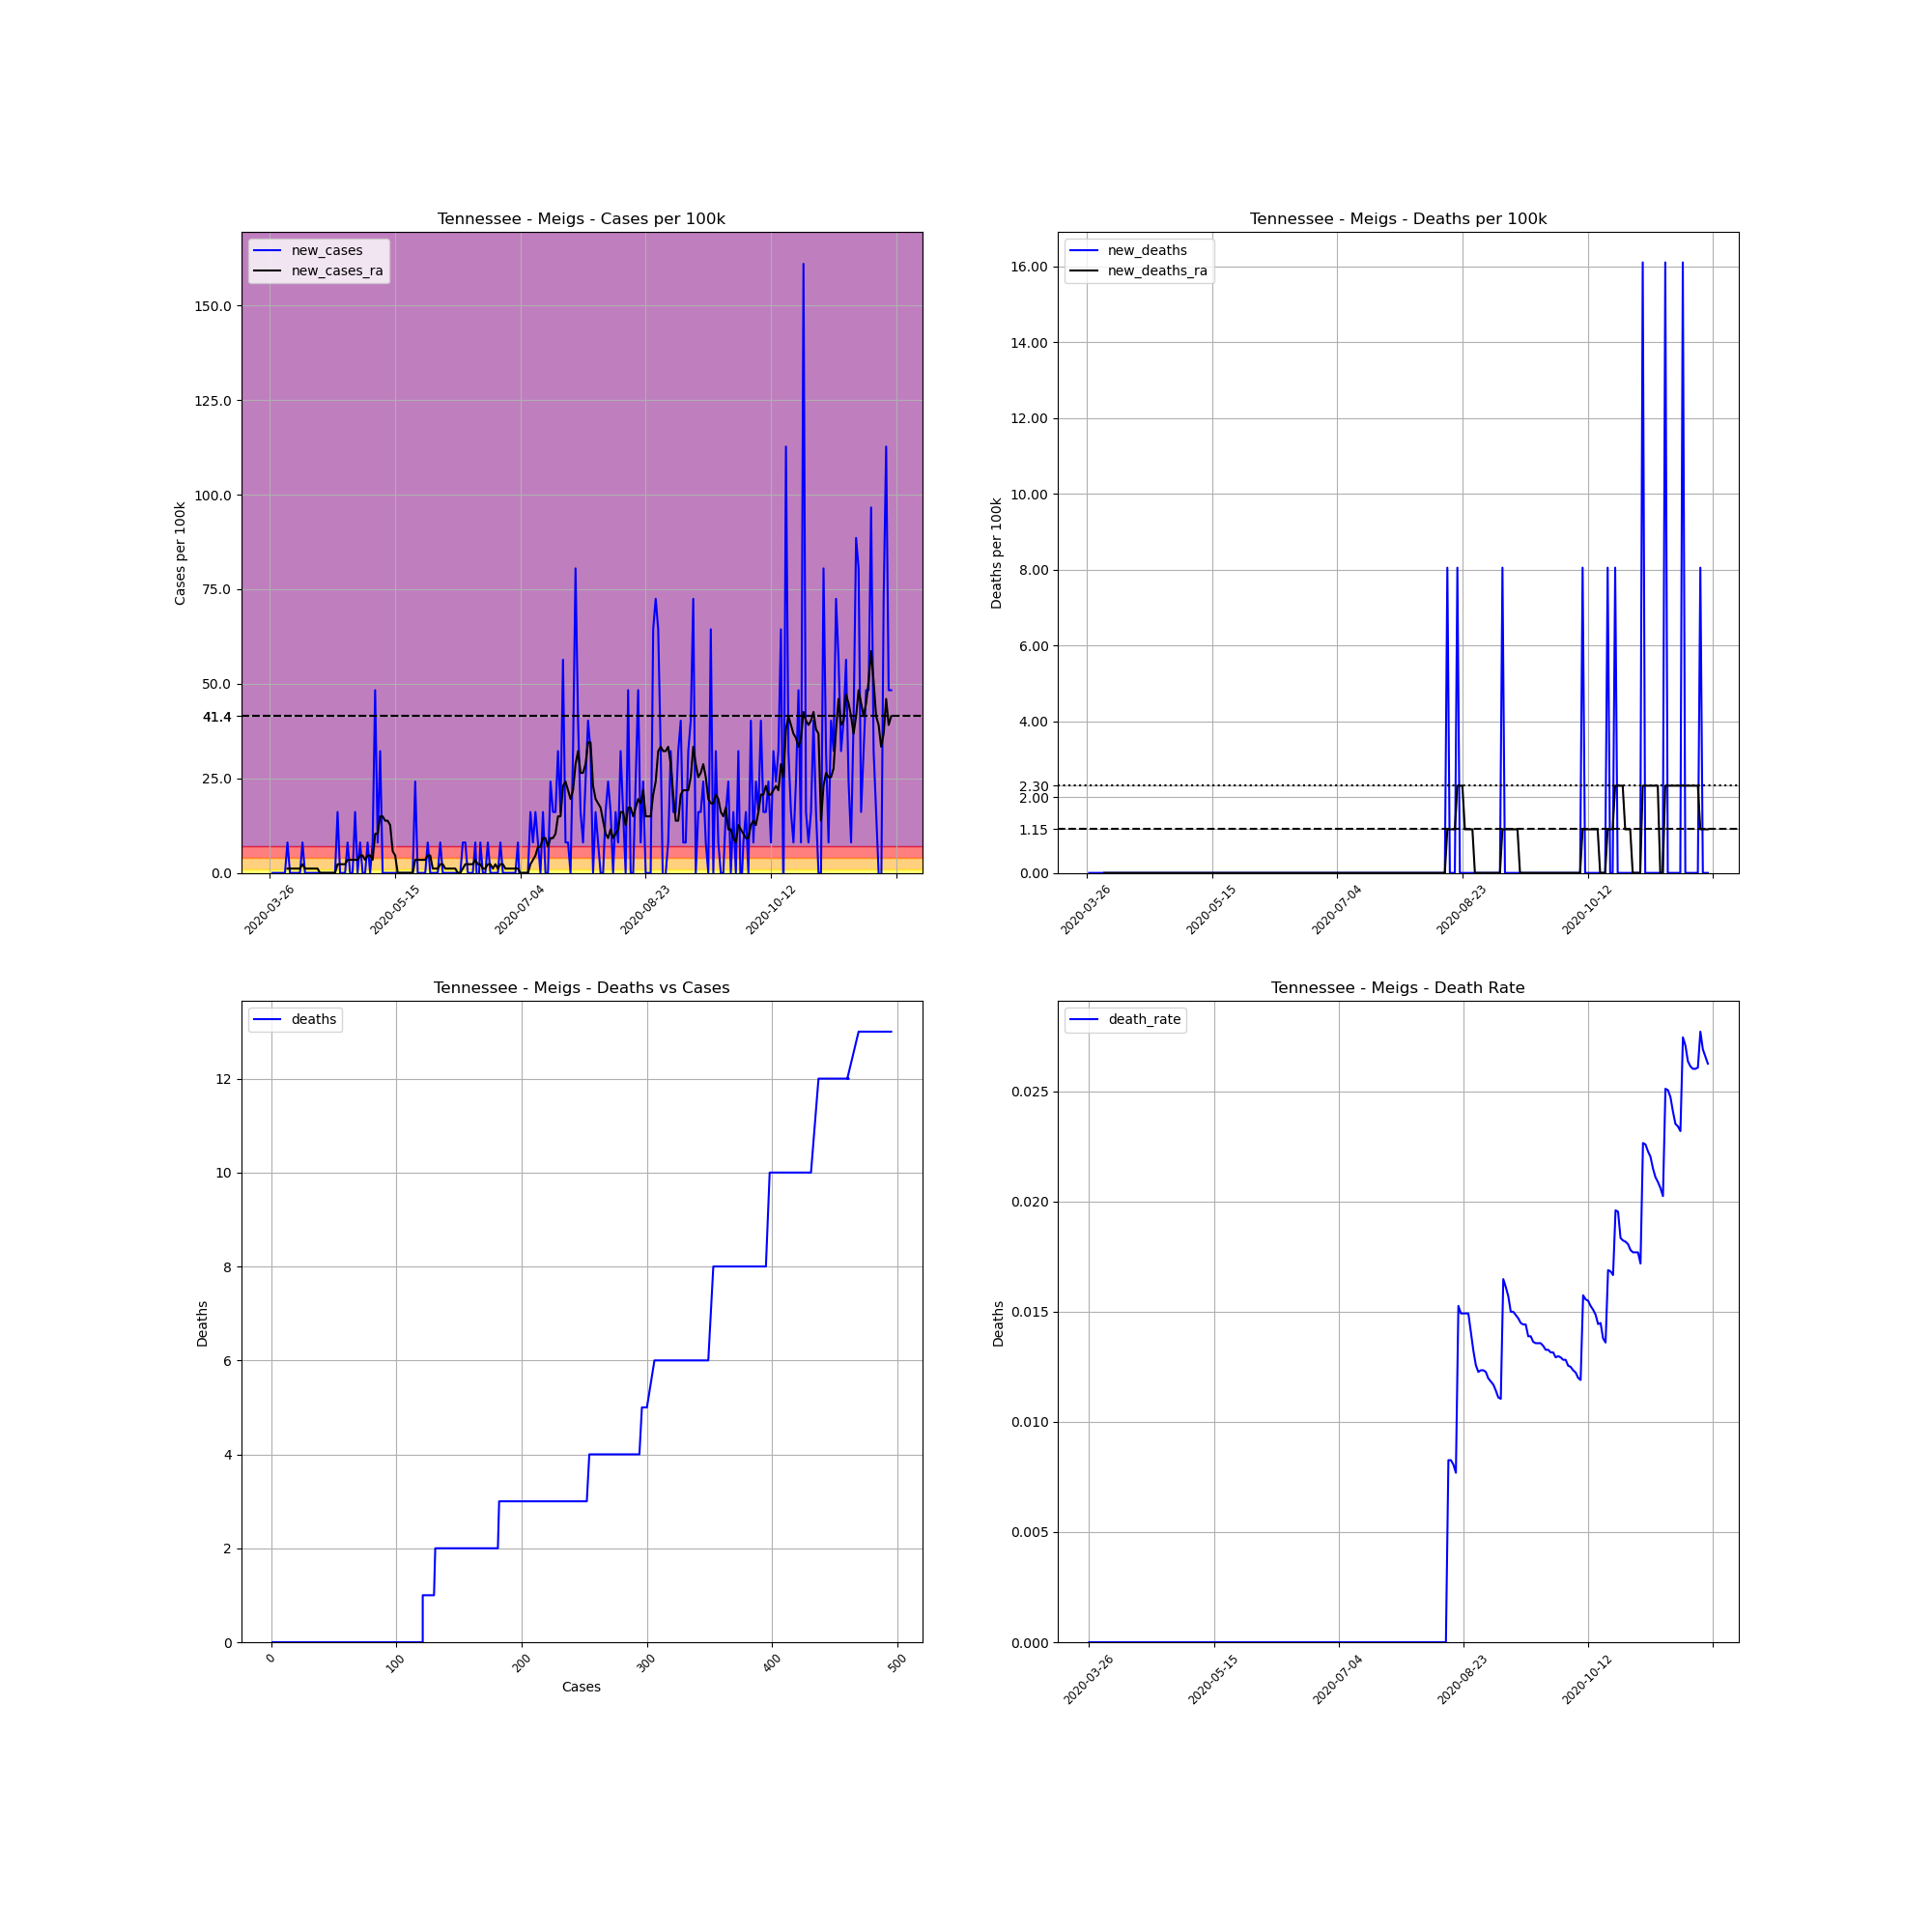

Data behind this chart, as committed beside it:
, date, county, state, fips, cases, deaths, COUNTY, STNAME, CTYNAME, POPESTIMATE2019, cases_per_100k, deaths_per_100k, death_rate, new_cases, new_deaths, new_cases_ra, new_deaths_ra
410548, 2020-03-26, Meigs, Tennessee, 47121, 1, 0.0, 121, Tennessee, Meigs, 12422, 8.05, 0.0, 0.0, , , , 
410549, 2020-03-27, Meigs, Tennessee, 47121, 1, 0.0, 121, Tennessee, Meigs, 12422, 8.05, 0.0, 0.0, 0.0, 0.0, , 
410550, 2020-03-28, Meigs, Tennessee, 47121, 1, 0.0, 121, Tennessee, Meigs, 12422, 8.05, 0.0, 0.0, 0.0, 0.0, , 
410551, 2020-03-29, Meigs, Tennessee, 47121, 1, 0.0, 121, Tennessee, Meigs, 12422, 8.05, 0.0, 0.0, 0.0, 0.0, , 
410552, 2020-03-30, Meigs, Tennessee, 47121, 1, 0.0, 121, Tennessee, Meigs, 12422, 8.05, 0.0, 0.0, 0.0, 0.0, , 
410553, 2020-03-31, Meigs, Tennessee, 47121, 1, 0.0, 121, Tennessee, Meigs, 12422, 8.05, 0.0, 0.0, 0.0, 0.0, , 
410554, 2020-04-01, Meigs, Tennessee, 47121, 1, 0.0, 121, Tennessee, Meigs, 12422, 8.05, 0.0, 0.0, 0.0, 0.0, , 
410555, 2020-04-02, Meigs, Tennessee, 47121, 2, 0.0, 121, Tennessee, Meigs, 12422, 16.1, 0.0, 0.0, 8.05, 0.0, 1.15, 0.0
410556, 2020-04-03, Meigs, Tennessee, 47121, 2, 0.0, 121, Tennessee, Meigs, 12422, 16.1, 0.0, 0.0, 0.0, 0.0, 1.15, 0.0
410557, 2020-04-04, Meigs, Tennessee, 47121, 2, 0.0, 121, Tennessee, Meigs, 12422, 16.1, 0.0, 0.0, 0.0, 0.0, 1.15, 0.0
410558, 2020-04-05, Meigs, Tennessee, 47121, 2, 0.0, 121, Tennessee, Meigs, 12422, 16.1, 0.0, 0.0, 0.0, 0.0, 1.15, 0.0
410559, 2020-04-06, Meigs, Tennessee, 47121, 2, 0.0, 121, Tennessee, Meigs, 12422, 16.1, 0.0, 0.0, 0.0, 0.0, 1.15, 0.0
410560, 2020-04-07, Meigs, Tennessee, 47121, 2, 0.0, 121, Tennessee, Meigs, 12422, 16.1, 0.0, 0.0, 0.0, 0.0, 1.15, 0.0
410561, 2020-04-08, Meigs, Tennessee, 47121, 3, 0.0, 121, Tennessee, Meigs, 12422, 24.15, 0.0, 0.0, 8.05, 0.0, 2.3, 0.0
410562, 2020-04-09, Meigs, Tennessee, 47121, 3, 0.0, 121, Tennessee, Meigs, 12422, 24.15, 0.0, 0.0, 0.0, 0.0, 1.15, 0.0
410563, 2020-04-10, Meigs, Tennessee, 47121, 3, 0.0, 121, Tennessee, Meigs, 12422, 24.15, 0.0, 0.0, 0.0, 0.0, 1.15, 0.0
410564, 2020-04-11, Meigs, Tennessee, 47121, 3, 0.0, 121, Tennessee, Meigs, 12422, 24.15, 0.0, 0.0, 0.0, 0.0, 1.15, 0.0
410565, 2020-04-12, Meigs, Tennessee, 47121, 3, 0.0, 121, Tennessee, Meigs, 12422, 24.15, 0.0, 0.0, 0.0, 0.0, 1.15, 0.0
410566, 2020-04-13, Meigs, Tennessee, 47121, 3, 0.0, 121, Tennessee, Meigs, 12422, 24.15, 0.0, 0.0, 0.0, 0.0, 1.15, 0.0
410567, 2020-04-14, Meigs, Tennessee, 47121, 3, 0.0, 121, Tennessee, Meigs, 12422, 24.15, 0.0, 0.0, 0.0, 0.0, 1.15, 0.0
410568, 2020-04-15, Meigs, Tennessee, 47121, 3, 0.0, 121, Tennessee, Meigs, 12422, 24.15, 0.0, 0.0, 0.0, 0.0, 0.0, 0.0
410569, 2020-04-16, Meigs, Tennessee, 47121, 3, 0.0, 121, Tennessee, Meigs, 12422, 24.15, 0.0, 0.0, 0.0, 0.0, 0.0, 0.0
410570, 2020-04-17, Meigs, Tennessee, 47121, 3, 0.0, 121, Tennessee, Meigs, 12422, 24.15, 0.0, 0.0, 0.0, 0.0, 0.0, 0.0
410571, 2020-04-18, Meigs, Tennessee, 47121, 3, 0.0, 121, Tennessee, Meigs, 12422, 24.15, 0.0, 0.0, 0.0, 0.0, 0.0, 0.0
410572, 2020-04-19, Meigs, Tennessee, 47121, 3, 0.0, 121, Tennessee, Meigs, 12422, 24.15, 0.0, 0.0, 0.0, 0.0, 0.0, 0.0
410573, 2020-04-20, Meigs, Tennessee, 47121, 3, 0.0, 121, Tennessee, Meigs, 12422, 24.15, 0.0, 0.0, 0.0, 0.0, 0.0, 0.0
410574, 2020-04-21, Meigs, Tennessee, 47121, 3, 0.0, 121, Tennessee, Meigs, 12422, 24.15, 0.0, 0.0, 0.0, 0.0, 0.0, 0.0
410575, 2020-04-22, Meigs, Tennessee, 47121, 5, 0.0, 121, Tennessee, Meigs, 12422, 40.25, 0.0, 0.0, 16.1, 0.0, 2.3, 0.0
410576, 2020-04-23, Meigs, Tennessee, 47121, 5, 0.0, 121, Tennessee, Meigs, 12422, 40.25, 0.0, 0.0, 0.0, 0.0, 2.3, 0.0
410577, 2020-04-24, Meigs, Tennessee, 47121, 5, 0.0, 121, Tennessee, Meigs, 12422, 40.25, 0.0, 0.0, 0.0, 0.0, 2.3, 0.0
410578, 2020-04-25, Meigs, Tennessee, 47121, 5, 0.0, 121, Tennessee, Meigs, 12422, 40.25, 0.0, 0.0, 0.0, 0.0, 2.3, 0.0
410579, 2020-04-26, Meigs, Tennessee, 47121, 6, 0.0, 121, Tennessee, Meigs, 12422, 48.3, 0.0, 0.0, 8.05, 0.0, 3.45, 0.0
410580, 2020-04-27, Meigs, Tennessee, 47121, 6, 0.0, 121, Tennessee, Meigs, 12422, 48.3, 0.0, 0.0, 0.0, 0.0, 3.45, 0.0
410581, 2020-04-28, Meigs, Tennessee, 47121, 6, 0.0, 121, Tennessee, Meigs, 12422, 48.3, 0.0, 0.0, 0.0, 0.0, 3.45, 0.0
410582, 2020-04-29, Meigs, Tennessee, 47121, 8, 0.0, 121, Tennessee, Meigs, 12422, 64.4, 0.0, 0.0, 16.1, 0.0, 3.45, 0.0
410583, 2020-04-30, Meigs, Tennessee, 47121, 8, 0.0, 121, Tennessee, Meigs, 12422, 64.4, 0.0, 0.0, 0.0, 0.0, 3.45, 0.0
410584, 2020-05-01, Meigs, Tennessee, 47121, 9, 0.0, 121, Tennessee, Meigs, 12422, 72.45, 0.0, 0.0, 8.05, 0.0, 4.6, 0.0
410585, 2020-05-02, Meigs, Tennessee, 47121, 9, 0.0, 121, Tennessee, Meigs, 12422, 72.45, 0.0, 0.0, 0.0, 0.0, 4.6, 0.0
410586, 2020-05-03, Meigs, Tennessee, 47121, 9, 0.0, 121, Tennessee, Meigs, 12422, 72.45, 0.0, 0.0, 0.0, 0.0, 3.45, 0.0
410587, 2020-05-04, Meigs, Tennessee, 47121, 10, 0.0, 121, Tennessee, Meigs, 12422, 80.5, 0.0, 0.0, 8.05, 0.0, 4.6, 0.0
410588, 2020-05-05, Meigs, Tennessee, 47121, 10, 0.0, 121, Tennessee, Meigs, 12422, 80.5, 0.0, 0.0, 0.0, 0.0, 4.6, 0.0
410589, 2020-05-06, Meigs, Tennessee, 47121, 11, 0.0, 121, Tennessee, Meigs, 12422, 88.55, 0.0, 0.0, 8.05, 0.0, 3.45, 0.0
410590, 2020-05-07, Meigs, Tennessee, 47121, 17, 0.0, 121, Tennessee, Meigs, 12422, 136.9, 0.0, 0.0, 48.3, 0.0, 10.35, 0.0
410591, 2020-05-08, Meigs, Tennessee, 47121, 18, 0.0, 121, Tennessee, Meigs, 12422, 144.9, 0.0, 0.0, 8.05, 0.0, 10.35, 0.0
410592, 2020-05-09, Meigs, Tennessee, 47121, 22, 0.0, 121, Tennessee, Meigs, 12422, 177.1, 0.0, 0.0, 32.2, 0.0, 14.95, 0.0
410593, 2020-05-10, Meigs, Tennessee, 47121, 22, 0.0, 121, Tennessee, Meigs, 12422, 177.1, 0.0, 0.0, 0.0, 0.0, 14.95, 0.0
410594, 2020-05-11, Meigs, Tennessee, 47121, 22, 0.0, 121, Tennessee, Meigs, 12422, 177.1, 0.0, 0.0, 0.0, 0.0, 13.8, 0.0
410595, 2020-05-12, Meigs, Tennessee, 47121, 22, 0.0, 121, Tennessee, Meigs, 12422, 177.1, 0.0, 0.0, 0.0, 0.0, 13.8, 0.0
410596, 2020-05-13, Meigs, Tennessee, 47121, 22, 0.0, 121, Tennessee, Meigs, 12422, 177.1, 0.0, 0.0, 0.0, 0.0, 12.65, 0.0
410597, 2020-05-14, Meigs, Tennessee, 47121, 22, 0.0, 121, Tennessee, Meigs, 12422, 177.1, 0.0, 0.0, 0.0, 0.0, 5.75, 0.0
410598, 2020-05-15, Meigs, Tennessee, 47121, 22, 0.0, 121, Tennessee, Meigs, 12422, 177.1, 0.0, 0.0, 0.0, 0.0, 4.6, 0.0
410599, 2020-05-16, Meigs, Tennessee, 47121, 22, 0.0, 121, Tennessee, Meigs, 12422, 177.1, 0.0, 0.0, 0.0, 0.0, 0.0, 0.0
410600, 2020-05-17, Meigs, Tennessee, 47121, 22, 0.0, 121, Tennessee, Meigs, 12422, 177.1, 0.0, 0.0, 0.0, 0.0, 0.0, 0.0
410601, 2020-05-18, Meigs, Tennessee, 47121, 22, 0.0, 121, Tennessee, Meigs, 12422, 177.1, 0.0, 0.0, 0.0, 0.0, 0.0, 0.0
410602, 2020-05-19, Meigs, Tennessee, 47121, 22, 0.0, 121, Tennessee, Meigs, 12422, 177.1, 0.0, 0.0, 0.0, 0.0, 0.0, 0.0
410603, 2020-05-20, Meigs, Tennessee, 47121, 22, 0.0, 121, Tennessee, Meigs, 12422, 177.1, 0.0, 0.0, 0.0, 0.0, 0.0, 0.0
410604, 2020-05-21, Meigs, Tennessee, 47121, 22, 0.0, 121, Tennessee, Meigs, 12422, 177.1, 0.0, 0.0, 0.0, 0.0, 0.0, 0.0
410605, 2020-05-22, Meigs, Tennessee, 47121, 22, 0.0, 121, Tennessee, Meigs, 12422, 177.1, 0.0, 0.0, 0.0, 0.0, 0.0, 0.0
410606, 2020-05-23, Meigs, Tennessee, 47121, 25, 0.0, 121, Tennessee, Meigs, 12422, 201.3, 0.0, 0.0, 24.15, 0.0, 3.45, 0.0
410607, 2020-05-24, Meigs, Tennessee, 47121, 25, 0.0, 121, Tennessee, Meigs, 12422, 201.3, 0.0, 0.0, 0.0, 0.0, 3.45, 0.0
... 189 more rows
